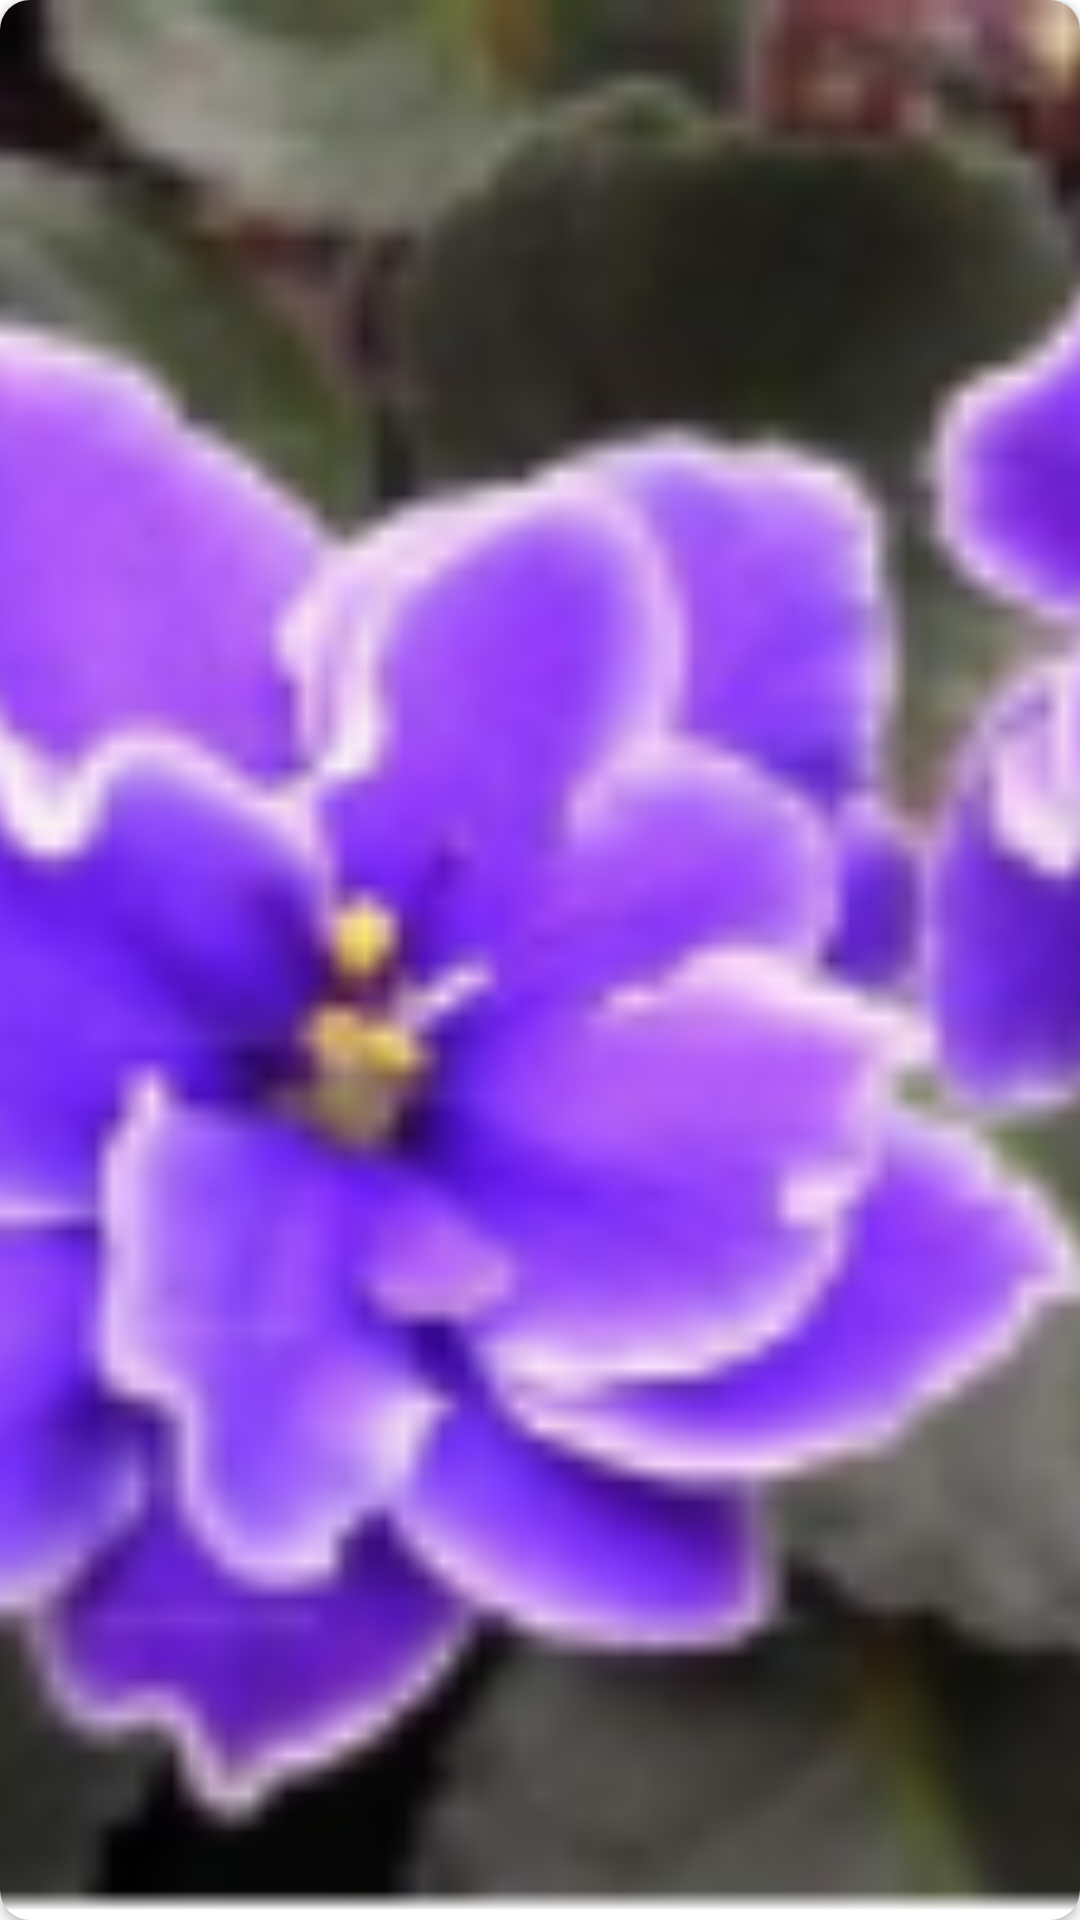

Write the Android layout XML for this screen, with the resource values it uses.
<!-- AndroidManifest.xml: application theme Theme.GreenPlant -->
<!-- res/layout/plant_image.xml -->
<?xml version="1.0" encoding="utf-8"?>
<androidx.cardview.widget.CardView xmlns:android="http://schemas.android.com/apk/res/android"
    xmlns:app="http://schemas.android.com/apk/res-auto"
    android:id="@+id/imageCard"
    android:layout_marginEnd="@dimen/dialog_margin"
    android:layout_width="130dp"
    app:cardCornerRadius="@dimen/roundImageRadius"
    android:layout_height="130dp">
    <ImageView
        android:id="@+id/plantImage"
        android:src="@drawable/image_test"
        android:layout_width="match_parent"
        android:scaleType="centerCrop"
        android:layout_height="match_parent"/>
</androidx.cardview.widget.CardView>
<!-- resources referenced by this layout -->
<resources>
  <dimen name="dialog_margin">20dp</dimen>
  <dimen name="roundImageRadius">10dp</dimen>
  <!-- drawable image_test: png bitmap (drawable-xxhdpi, 26386 bytes) -->
  <style name="Theme.GreenPlant" parent="Theme.MaterialComponents.DayNight.NoActionBar">
          
  
          <item name="colorPrimary">#9AC68D</item>
          <item name="colorOnSurface">#3C3838</item>
          <item name="colorPrimaryVariant">@color/purple_700</item>
          <item name="colorOnPrimary">@color/white</item>
          
          <item name="colorSecondary">@color/teal_200</item>
          <item name="colorSecondaryVariant">@color/teal_700</item>
          <item name="colorOnSecondary">@color/black</item>
          
          <item name="android:statusBarColor">?attr/colorPrimaryVariant</item>
          
  
          <item name="colorLightWhite">@color/white</item>
      </style>
  <color name="purple_700">#FF3700B3</color>
  <color name="white">#FFFFFFFF</color>
  <color name="teal_200">#FF03DAC5</color>
  <color name="teal_700">#FF018786</color>
  <color name="black">#FF000000</color>
</resources>
